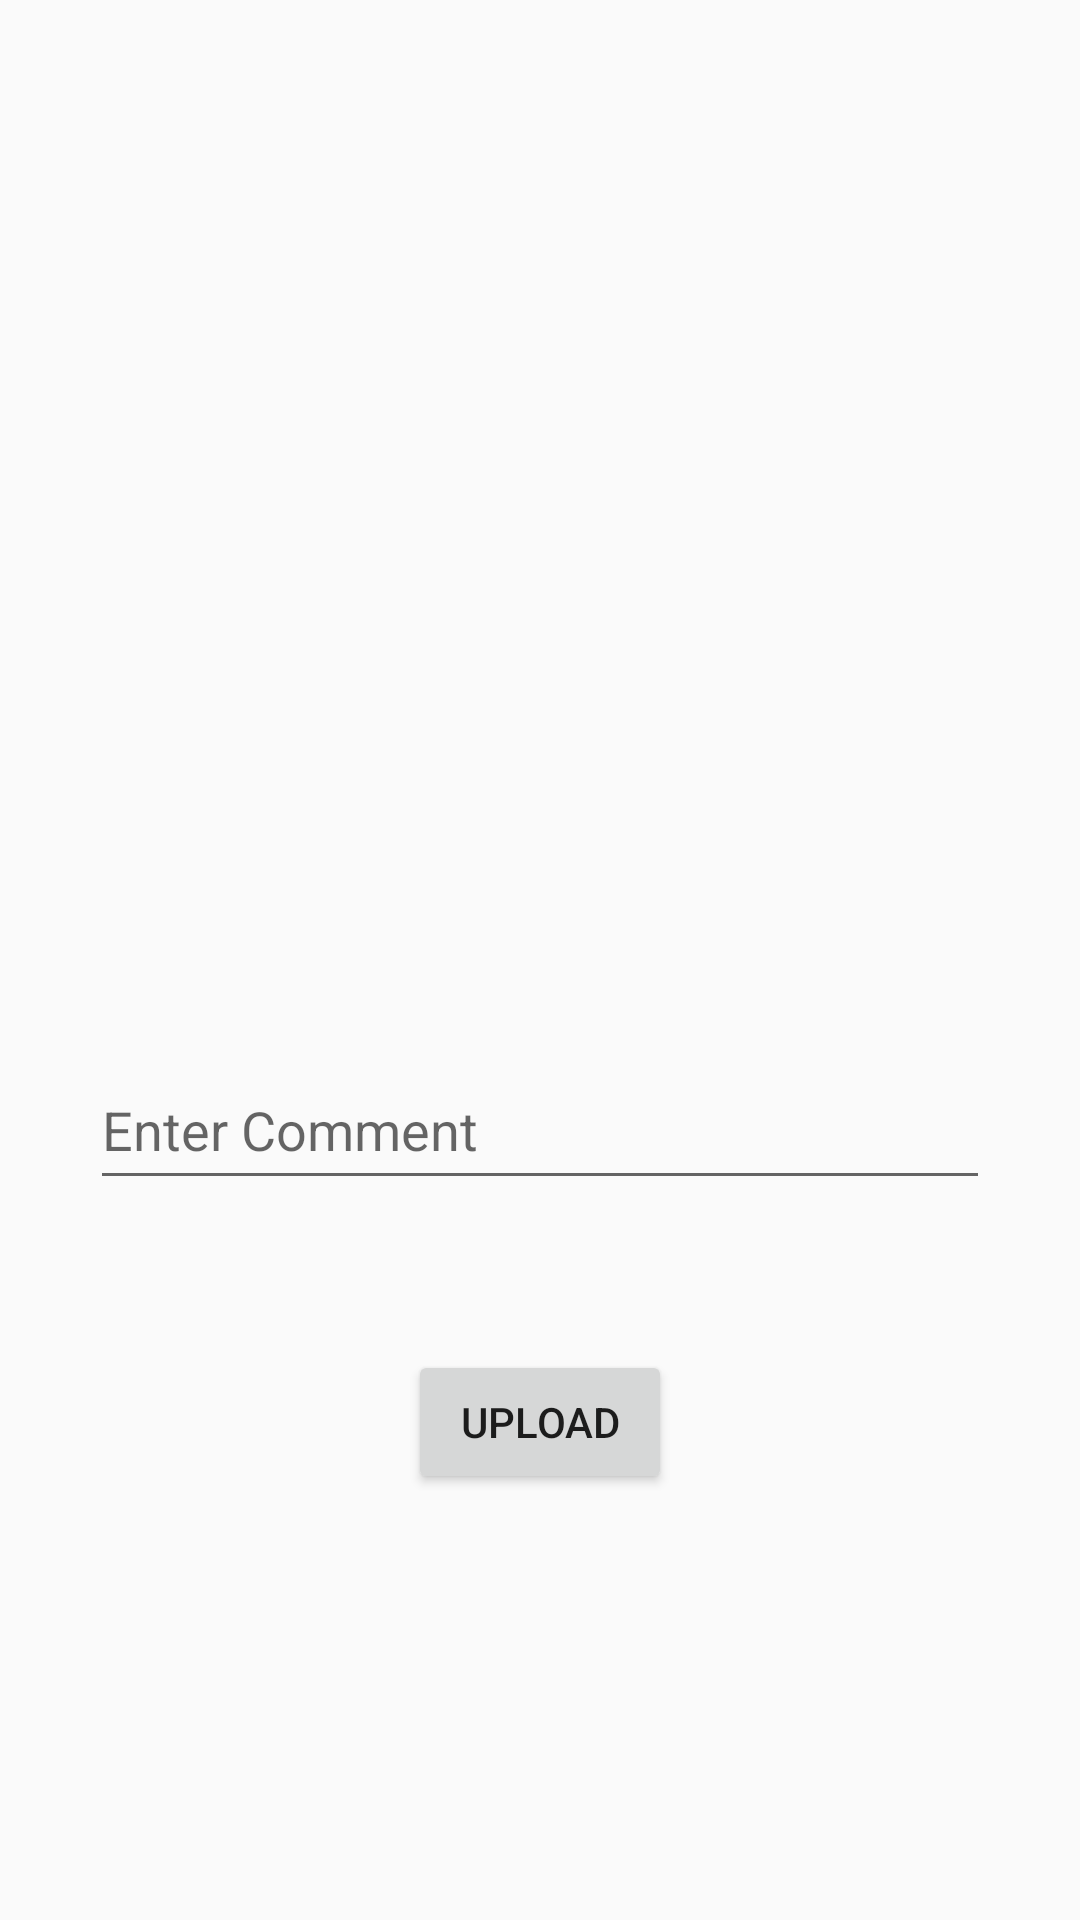

The Android layout XML behind this screen, and the referenced resources:
<!-- AndroidManifest.xml: application theme Theme.KotlinFirebaseInstagramClone -->
<!-- res/layout/activity_upload.xml -->
<?xml version="1.0" encoding="utf-8"?>
<androidx.constraintlayout.widget.ConstraintLayout xmlns:android="http://schemas.android.com/apk/res/android"
    xmlns:app="http://schemas.android.com/apk/res-auto"
    xmlns:tools="http://schemas.android.com/tools"
    android:id="@+id/main"
    android:layout_width="match_parent"
    android:layout_height="match_parent"
    tools:context=".view.UploadActivity">

    <ImageView
        android:id="@+id/selectImage"
        android:layout_width="250dp"
        android:layout_height="250dp"
        android:layout_marginTop="50dp"
        android:onClick="selectImageClicked"
        app:layout_constraintEnd_toEndOf="parent"
        app:layout_constraintStart_toStartOf="parent"
        app:layout_constraintTop_toTopOf="parent"
        app:srcCompat="@drawable/selectimage" />

    <EditText
        android:id="@+id/commentText"
        android:layout_width="300dp"
        android:layout_height="50dp"
        android:layout_marginTop="50dp"
        android:ems="10"
        android:hint="Enter Comment"
        android:inputType="text"
        app:layout_constraintEnd_toEndOf="parent"
        app:layout_constraintStart_toStartOf="parent"
        app:layout_constraintTop_toBottomOf="@+id/selectImage" />

    <Button
        android:id="@+id/uploadButton"
        android:layout_width="wrap_content"
        android:layout_height="wrap_content"
        android:layout_marginTop="50dp"
        android:onClick="uploadClicked"
        android:text="UPLOAD"
        app:layout_constraintEnd_toEndOf="@+id/commentText"
        app:layout_constraintStart_toStartOf="@+id/commentText"
        app:layout_constraintTop_toBottomOf="@+id/commentText" />
</androidx.constraintlayout.widget.ConstraintLayout>
<!-- resources referenced by this layout -->
<resources>
  <style name="Theme.KotlinFirebaseInstagramClone" parent="Base.Theme.KotlinFirebaseInstagramClone" />
  <style name="Base.Theme.KotlinFirebaseInstagramClone" parent="Theme.AppCompat.DayNight.DarkActionBar">
          
          
      </style>
</resources>
